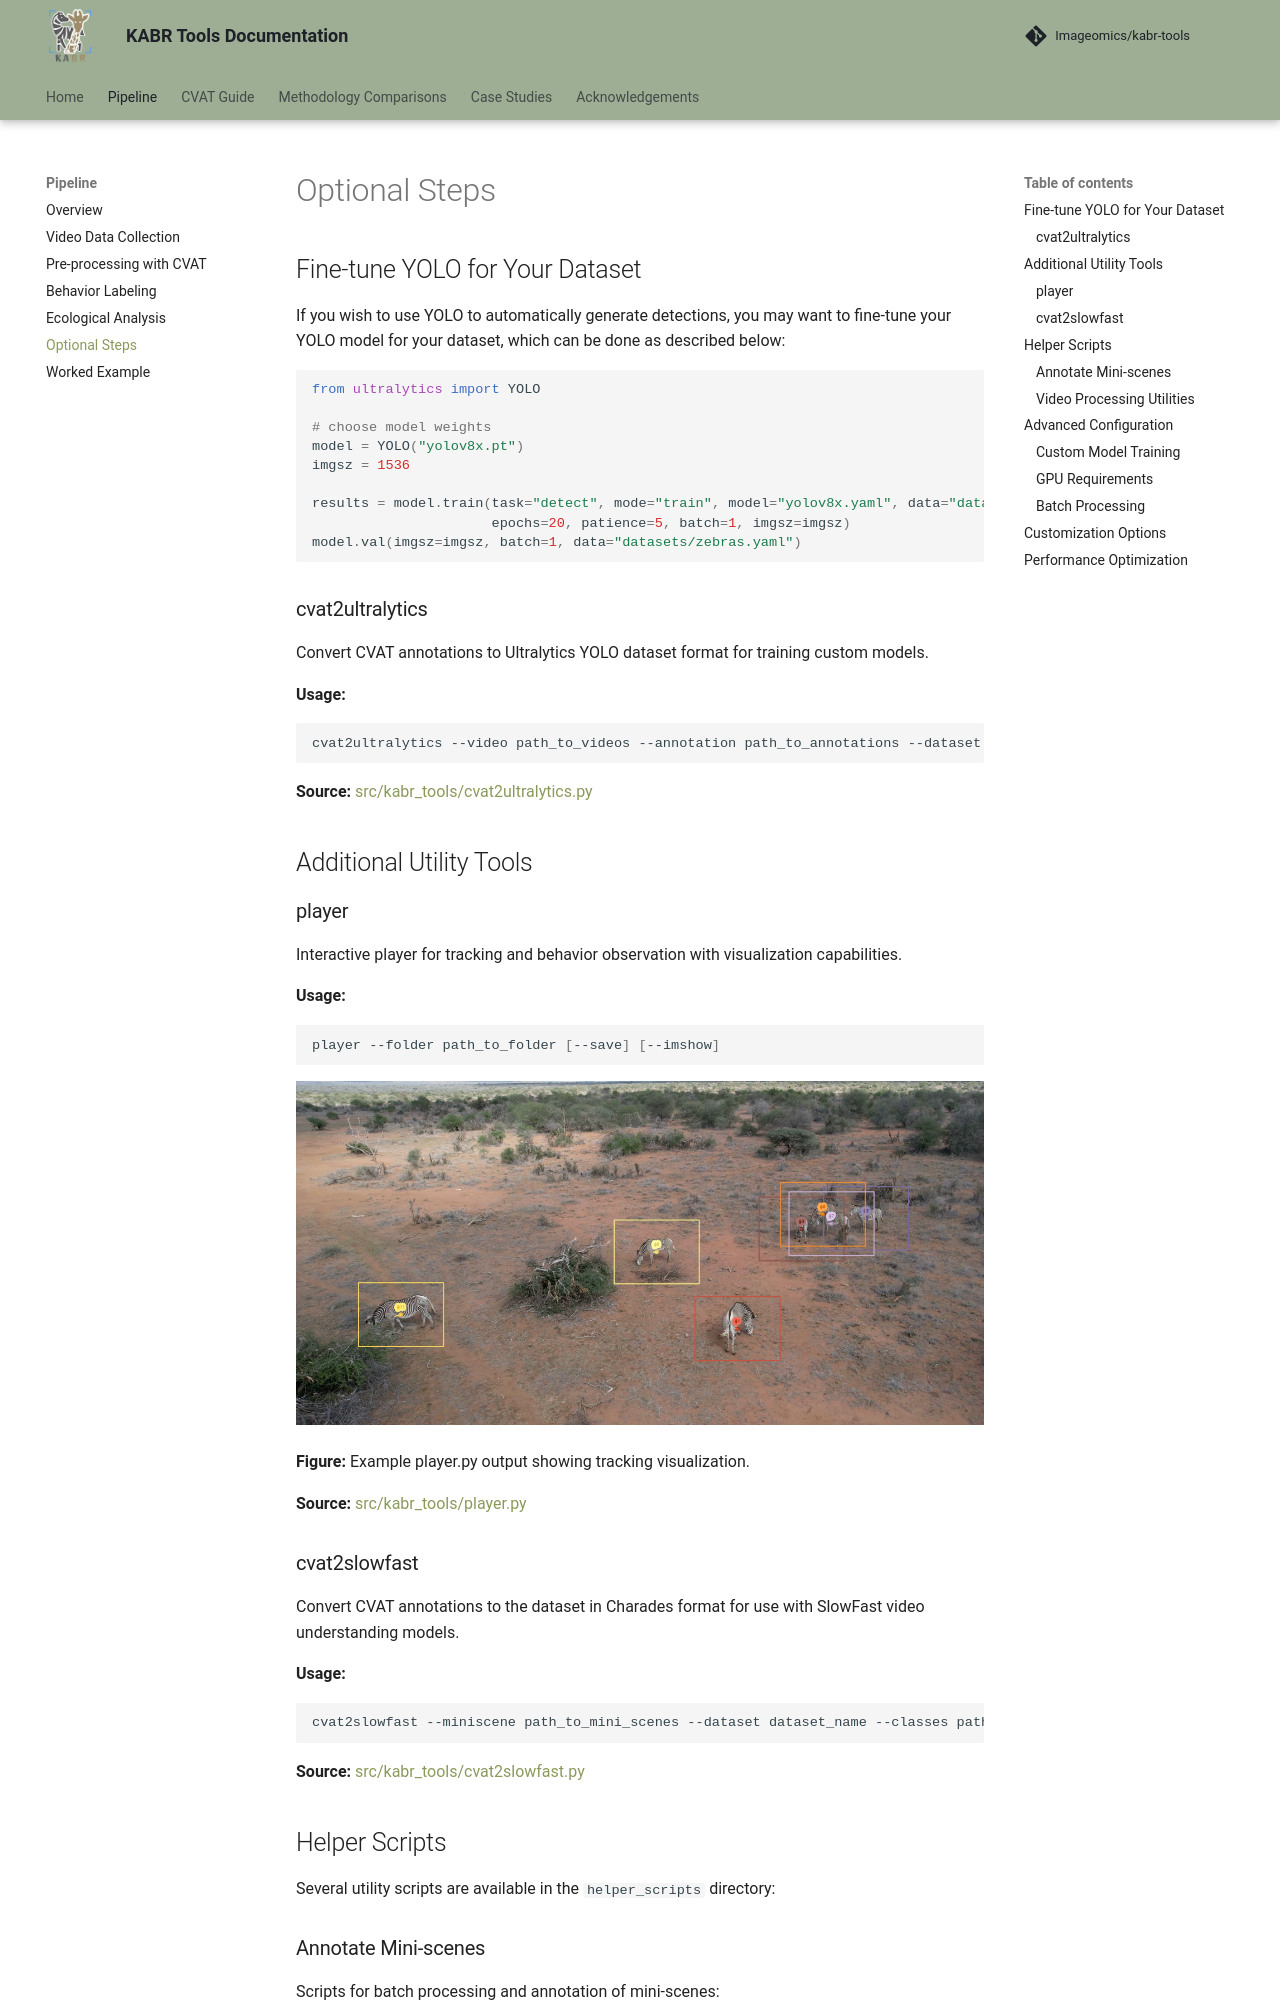

repository: Imageomics/kabr-tools · page: pr-132/pipeline/optional-steps/index.html · generator: mkdocs

# Optional Steps

## Fine-tune YOLO for Your Dataset

If you wish to use YOLO to automatically generate detections, you may want to fine-tune your YOLO model for your dataset, which can be done as described below:

```python
from ultralytics import YOLO

# choose model weights
model = YOLO("yolov8x.pt")
imgsz = 1536

results = model.train(task="detect", mode="train", model="yolov8x.yaml", data="datasets/zebras.yaml",
                      epochs=20, patience=5, batch=1, imgsz=imgsz)
model.val(imgsz=imgsz, batch=1, data="datasets/zebras.yaml")
```

### cvat2ultralytics

Convert CVAT annotations to Ultralytics YOLO dataset format for training custom models.

**Usage:**
```bash
cvat2ultralytics --video path_to_videos --annotation path_to_annotations --dataset dataset_name [--skip skip_frames]
```

**Source:** [src/kabr_tools/cvat2ultralytics.py](https://github.com/Imageomics/kabr-tools/blob/main/src/kabr_tools/cvat2ultralytics.py)

## Additional Utility Tools

### player

Interactive player for tracking and behavior observation with visualization capabilities.

**Usage:**
```bash
player --folder path_to_folder [--save] [--imshow]
```

![Player Output](../images/playeroutput.png)

**Figure:** Example player.py output showing tracking visualization.

**Source:** [src/kabr_tools/player.py](https://github.com/Imageomics/kabr-tools/blob/main/src/kabr_tools/player.py)

### cvat2slowfast

Convert CVAT annotations to the dataset in Charades format for use with SlowFast video understanding models.

**Usage:**
```bash
cvat2slowfast --miniscene path_to_mini_scenes --dataset dataset_name --classes path_to_classes_json [--old2new path_to_old2new_json] [--no_images]
```

**Source:** [src/kabr_tools/cvat2slowfast.py](https://github.com/Imageomics/kabr-tools/blob/main/src/kabr_tools/cvat2slowfast.py)

## Helper Scripts

Several utility scripts are available in the `helper_scripts` directory:
